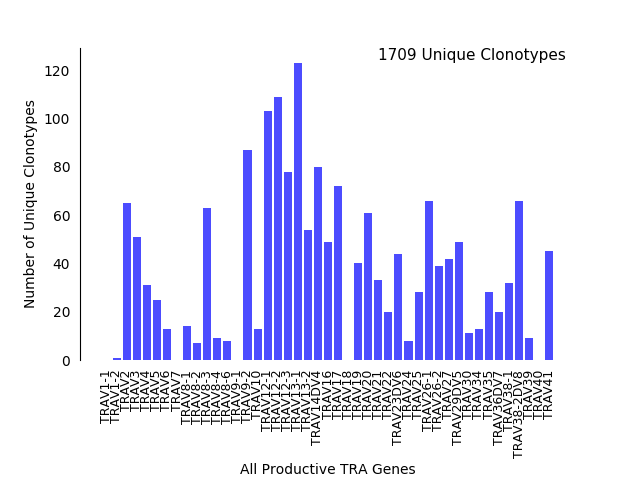

The table this chart was drawn from, first rows:
v_hit, Count
TRAV1-1, 0
TRAV1-2, 1
TRAV10, 13
TRAV12-1, 103
TRAV12-2, 109
TRAV12-3, 78
TRAV13-1, 123
TRAV13-2, 54
TRAV14DV4, 80
TRAV16, 49
TRAV17, 72
TRAV18, 0
TRAV19, 40
TRAV2, 65
TRAV20, 61
TRAV21, 33
TRAV22, 20
TRAV23DV6, 44
TRAV24, 8
TRAV25, 28
TRAV26-1, 66
TRAV26-2, 39
TRAV27, 42
TRAV29DV5, 49
TRAV3, 51
TRAV30, 11
TRAV34, 13
TRAV35, 28
TRAV36DV7, 20
TRAV38-1, 32
TRAV38-2DV8, 66
TRAV39, 9
TRAV4, 31
TRAV40, 0
TRAV41, 45
TRAV5, 25
TRAV6, 13
TRAV7, 0
TRAV8-1, 14
TRAV8-2, 7
TRAV8-3, 63
TRAV8-4, 9
TRAV8-6, 8
TRAV9-1, 0
TRAV9-2, 87
Total, 1709
